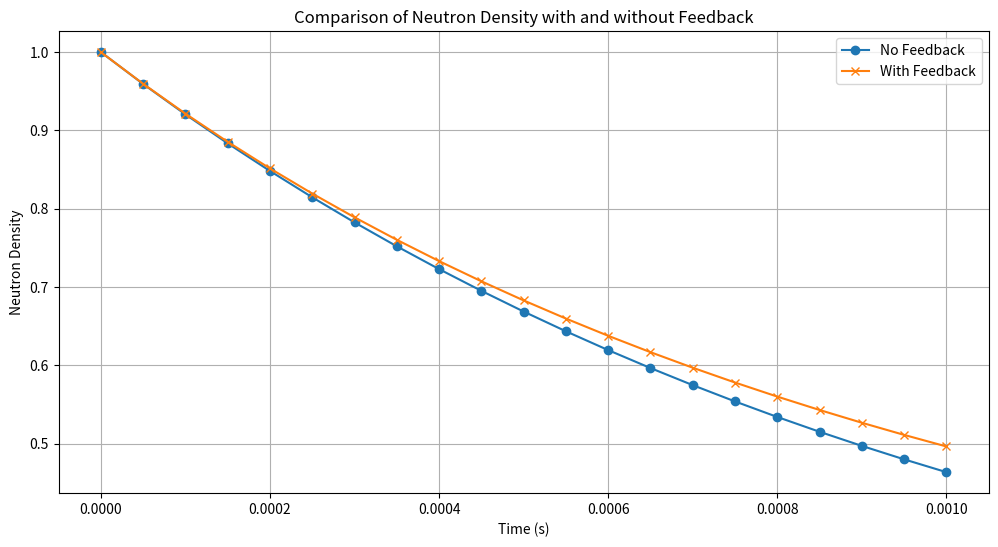

The script that saved this image:
import numpy as np
import matplotlib.pyplot as plt
from numpy.linalg import inv

# Constants given in the problem
beta = 0.0075
lambda_ = 0.08
Lambda_ = 6e-5
N0 = 1
C0 = beta * N0 / (Lambda_ * lambda_)
alpha = 2.0 * beta
Nref = 1.0
rho0 = -6.67 * beta + alpha * N0 / Nref

# Reactivity function with negative feedback
def reactivity(t, N):
    return rho0 - alpha * N / Nref

# Define the system of equations
def point_kinetics(N, C, rho):
    dN_dt = (rho - beta) / Lambda_ * N + lambda_ * C
    dC_dt = beta / Lambda_ * N - lambda_ * C
    return np.array([dN_dt, dC_dt])

# The A matrix function as in A(t, f)
def A_matrix(t, f):
    rho = reactivity(t, f[0])
    return np.array([[(rho - beta) / Lambda_, lambda_], [beta / Lambda_, -lambda_]])

# The norm function as defined in the problem
def norm(f):
    return np.sqrt(f[0] ** 2 + f[1] ** 2)

# Lagged Trapezoidal/BDF-2 scheme
def lagged_TBDF2(t, dt):
    # Initial conditions
    f = np.array([N0, C0])

    # Storing the solution
    f_values = [f]

    for i in range(1, len(t)):
        A_n = A_matrix(t[i - 1], f)
        A_half = A_matrix(t[i] - dt / 2, f)

        # Inverse calculation for intermediate step
        inv_matrix = inv(np.identity(2) - A_half * dt / 4)
        f_half = inv_matrix @ ((np.identity(2) + A_n * dt / 4) @ f)
        A_next = A_matrix(t[i], f_half)

        # Inverse calculation for final step
        inv_matrix = inv(3 * np.identity(2) - A_next * dt)
        f_next = inv_matrix @ (4 * f_half - f)
        f = f_next
        f_values.append(f)

    return np.array(f_values)

# Fully-iterated Picard TBDF-2 scheme
def picard_TBDF2(t, dt, tol=1e-8, max_iter=100):
    # Initial conditions
    f = np.array([N0, C0])

    # Storing the solution
    f_values = [f]

    for i in range(1, len(t)):

        f_prev = f_values[-1]
        f_half = f_prev

        for _ in range(max(2, max_iter)):

            f_half_prev = f_half
            A_half = A_matrix(t[i] - dt / 2, f_half_prev)
            inv_matrix = inv(np.identity(2) - A_half * dt / 4)
            f_half = inv_matrix @ ((np.identity(2) + A_half * dt / 4) @ f_prev)
            if norm(f_half - f_half_prev) / norm(f_half) < tol:
                break

        A_next = A_matrix(t[i], f_half)
        inv_matrix = inv(3 * np.identity(2) - A_next * dt)
        f_next = inv_matrix @ (4 * f_half - f_prev)
        f = f_next
        f_values.append(f)

    return np.array(f_values)

# Time range for t0 = 0.001 s with different time steps
timesteps = [5e-5, 2.5e-5, 1.25e-5]
solutions_lagged = {}
solutions_picard = {}

for dt in timesteps:
    t = np.arange(0, 0.001 + dt, dt)
    solutions_lagged[dt] = lagged_TBDF2(t, dt)
    solutions_picard[dt] = picard_TBDF2(t, dt)

# Assuming that we are interested in the solution at t = 0.001 s, we extract these
N_at_t0_lagged = {dt: sol[-1, 0] for dt, sol in solutions_lagged.items()}
N_at_t0_picard = {dt: sol[-1, 0] for dt, sol in solutions_picard.items()}

# Print the solutions for N at t = 0.001 s for both methods and all time steps
print("Lagged Trapezoidal/BDF-2 Scheme:")
for dt, N in N_at_t0_lagged.items():
    print(f"Delta t = {dt:.1e}, N = {N:.6f}")

print("\nFully-Iterated Picard Trapezoidal/BDF-2 Scheme:")
for dt, N in N_at_t0_picard.items():
    print(f"Delta t = {dt:.1e}, N = {N:.6f}")

# Calculate the convergence ratio and the estimated order of accuracy
def convergence_order(N_values):
    ratios = []
    orders = []
    dt_keys = sorted(N_values.keys())
    for i in range(len(dt_keys)-2):
        N1, N2, N3 = N_values[dt_keys[i]], N_values[dt_keys[i+1]], N_values[dt_keys[i+2]]
        ratio = (N1 - N2) / (N2 - N3)
        order = np.log(ratio) / np.log(2)
        ratios.append(ratio)
        orders.append(order)
    return ratios, orders

ratios_lagged, orders_lagged = convergence_order(N_at_t0_lagged)
ratios_picard, orders_picard = convergence_order(N_at_t0_picard)

print("\nConvergence Ratios and Orders of Accuracy for Lagged Scheme:")
for dt, ratio, order in zip(timesteps[:-2], ratios_lagged, orders_lagged):
    print(f"For Delta t = {dt:.1e}, Ratio: {ratio:.2f}, Order: {order:.2f}")

print("\nConvergence Ratios and Orders of Accuracy for Picard Scheme:")
for dt, ratio, order in zip(timesteps[:-2], ratios_picard, orders_picard):
    print(f"For Delta t = {dt:.1e}, Ratio: {ratio:.2f}, Order: {order:.2f}")

import numpy as np
import matplotlib.pyplot as plt
from numpy.linalg import inv

# Constants given in the problem
beta = 0.0075
lambda_ = 0.08
Lambda_ = 6e-5
N0 = 1
C0 = beta * N0 / (Lambda_ * lambda_)
alpha_with_feedback = 2.0 * beta
alpha_no_feedback = 0.0
Nref = 1.0
rho0_with_feedback = -6.67 * beta + alpha_with_feedback * N0 / Nref
rho0_no_feedback = -6.67 * beta

# Reactivity function with and without feedback
def reactivity_with_feedback(t, N):
    return rho0_with_feedback - alpha_with_feedback * N / Nref

def reactivity_no_feedback(t, N):
    return rho0_no_feedback

# Define the system of equations
def point_kinetics(N, C, rho):
    dN_dt = (rho - beta) / Lambda_ * N + lambda_ * C
    dC_dt = beta / Lambda_ * N - lambda_ * C
    return np.array([dN_dt, dC_dt])

# Fully-iterated Picard TBDF-2 scheme
def picard_TBDF2(t, dt, reactivity_func, tol=1e-8, max_iter=100):
    # Initial conditions
    f = np.array([N0, C0])
    # Storing the solution
    f_values = [f]

    for i in range(1, len(t)):
        f_prev = f_values[-1]
        f_half = f_prev
        for _ in range(max(2, max_iter)):
            f_half_prev = f_half
            rho = reactivity_func(t[i] - dt / 2, f_half_prev[0])
            A_half = A_matrix(t[i] - dt / 2, f_half_prev, rho)
            inv_matrix = inv(np.identity(2) - A_half * dt / 4)
            f_half = inv_matrix @ ((np.identity(2) + A_half * dt / 4) @ f_prev)

            if norm(f_half - f_half_prev) / norm(f_half) < tol:
                break

        rho = reactivity_func(t[i], f_half[0])
        A_next = A_matrix(t[i], f_half, rho)
        inv_matrix = inv(3 * np.identity(2) - A_next * dt)
        f_next = inv_matrix @ (4 * f_half - f_prev)

        f = f_next
        f_values.append(f)

    return np.array(f_values)

# A matrix function updated to include reactivity
def A_matrix(t, f, rho):
    return np.array([[(rho - beta) / Lambda_, lambda_], [beta / Lambda_, -lambda_]])

# The norm function as defined in the problem
def norm(f):
    return np.sqrt(f[0] ** 2 + f[1] ** 2)

# Time step and range for the solution
dt = 5e-5
t = np.arange(0, 0.001 + dt, dt)

# Solve the problem with and without feedback
solution_no_feedback = picard_TBDF2(t, dt, reactivity_no_feedback)
solution_with_feedback = picard_TBDF2(t, dt, reactivity_with_feedback)

# Plot comparison
plt.figure(figsize=(12, 6))
plt.plot(t, solution_no_feedback[:, 0], label='No Feedback', marker='o')
plt.plot(t, solution_with_feedback[:, 0], label='With Feedback', marker='x')
plt.xlabel('Time (s)')
plt.ylabel('Neutron Density')
plt.title('Comparison of Neutron Density with and without Feedback')
plt.legend()
plt.grid(True)
plt.show()

# Function to calculate the relative error between two solutions
def relative_error(solution1, solution2):
    return np.abs((solution1 - solution2) / solution1)

# Perform a convergence check for the fully-iterated scheme
# We will check if the solution is converging as we decrease the time step
convergence_errors = []
for i in range(len(timesteps) - 1):
    dt1, dt2 = timesteps[i], timesteps[i+1]
    # Compare the solution at t=0.001s for two consecutive time steps
    N1, N2 = solutions_picard[dt1][-1, 0], solutions_picard[dt2][-1, 0]
    error = relative_error(N1, N2)
    convergence_errors.append(error)
    print(f'Convergence error between dt={dt1:.1e} and dt={dt2:.1e}: {error:.2e}')

# Check for the expected order of accuracy
# We expect the error to reduce by a factor of 4 (2^2) if the method is second order accurate
expected_reduction = 4
for i in range(len(convergence_errors) - 1):
    reduction_factor = convergence_errors[i] / convergence_errors[i+1]
    print(f'Reduction factor between dt={timesteps[i]:.1e} and dt={timesteps[i+1]:.1e}: '
          f'{reduction_factor:.2f} (expected: {expected_reduction})')
